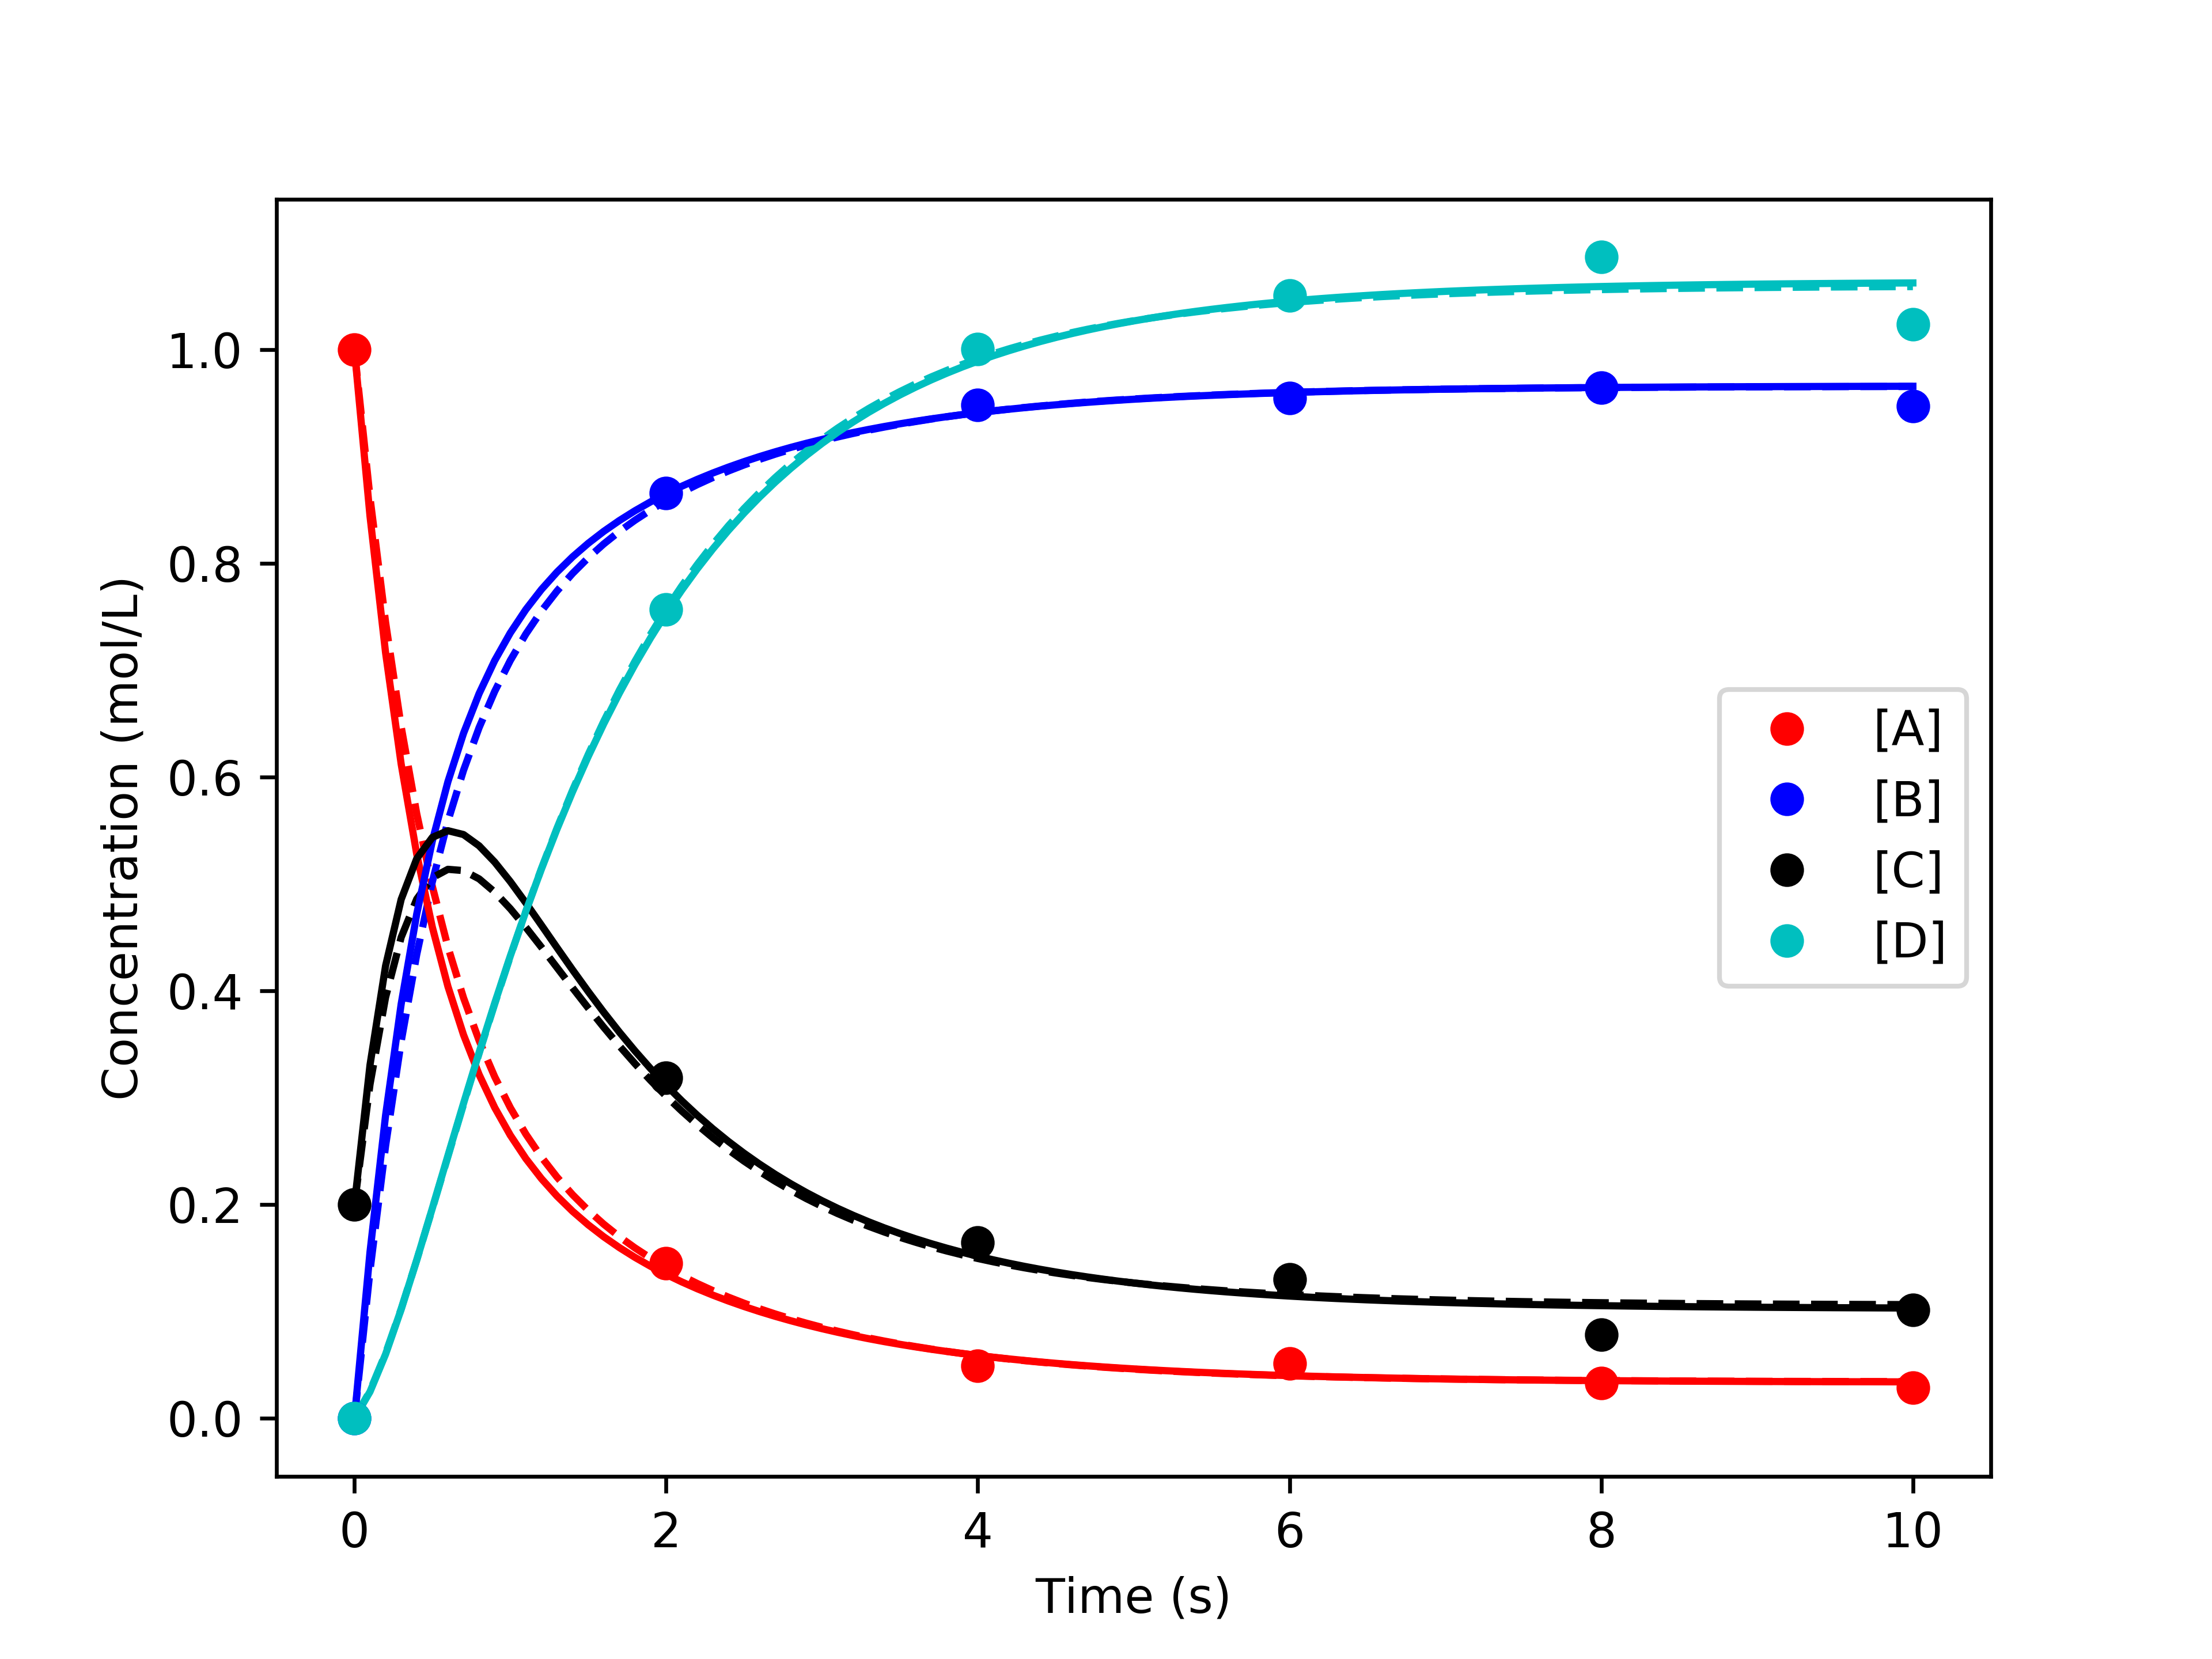

Python code for this plot:
import numpy as np
from scipy.optimize import curve_fit
import matplotlib.pyplot as plt
from sklearn.metrics import mean_absolute_error
np.random.seed(1234)

class CurveFit():
    
    def __init__(self, y0, idx, create):
        self.y0 = y0
        self.idx = idx
        self.create = create
        
    def func(self, y, k1, k2, k3, k4):
        f = np.zeros(len(y))
        cA = y[0]
        cB = y[1]
        cC = y[2]
        cD = y[3]
        f[0] = - k1*cA + k2*cB*cC
        f[1] = + k1*cA - k2*cB*cC
        f[2] = + k1*cA - k2*cB*cC - k3*cC + k4*cD
        f[3] = + k3*cC - k4*cD
        return f

    def ode(self, t, k1, k2, k3, k4):
        y_out = np.array([])
        for i in range(1):
            y = np.array([self.y0])
            for i in range(len(t)-1):
                dt = t[i+1] - t[i]
                c1 = dt * self.func(y[-1], k1, k2, k3, k4)
                c2 = dt * self.func(y[-1]+c1/2, k1, k2, k3, k4)
                c3 = dt * self.func(y[-1]+c2/2, k1, k2, k3, k4)
                c4 = dt * self.func(y[-1]+c3, k1, k2, k3, k4)
                y = np.append(y,
                              [y[-1] + 1/6 * (c1 + 2*c2 + 2*c3 + c4)],
                              axis=0)
            
            if self.create == 0:
                y = y[self.idx,:]
                for i in range(y.shape[1]):
                    noise = 0.2 * np.random.normal(0, y[1:,i].std(), y.shape[0]-1)
                    y[1:,i] = y[1:,i] + noise
                y = y.flatten()
                y_out = np.append(y_out, y)
            if self.create == 1:
                y = y[self.idx,:]
                y = y.flatten()
                y_out = np.append(y_out, y)
            if self.create == 2:
                y_out = np.append(y_out, y)
                
        return y_out

y0 = np.array([1.0, 0.0, 0.2, 0.0])

# For solver
xdata = np.linspace(0,10,101)
# From data
xtrain = np.linspace(0,10,6)

idx = []
for xi in xtrain:
    find = np.where(abs(xi - xdata) < 1e-8)[0][0]
    idx.append(int(find))

# Data to train on
curve = CurveFit(y0, idx, 0)
ynoise = curve.ode(xdata, 1.5, 0.5, 1.0, 0.1)

# True data
curve.create = 2
ytrue = curve.ode(xdata, 1.5, 0.5, 1.0, 0.1)

# Fit
curve.create = 1
p0 = np.array([1., 1., 1., 1.])
popt, pcov = curve_fit(curve.ode, xdata, ynoise, p0=p0, bounds=(0, np.inf), method='trf')
print(popt)
print(pcov)

# Regression constants
curve.create = 2
ypred = curve.ode(xdata, popt[0], popt[1], popt[2], popt[3])

# Error on all data
print(mean_absolute_error(ytrue, ypred))

# Graphs
plt.plot(xdata, ytrue.reshape((101,4))[:,0], '--r')
plt.plot(xdata, ytrue.reshape((101,4))[:,1], '--b')
plt.plot(xdata, ytrue.reshape((101,4))[:,2], '--k')
plt.plot(xdata, ytrue.reshape((101,4))[:,3], '--c')
plt.plot(xdata, ypred.reshape((101,4))[:,0], '-r')
plt.plot(xdata, ypred.reshape((101,4))[:,1], '-b')
plt.plot(xdata, ypred.reshape((101,4))[:,2], '-k')
plt.plot(xdata, ypred.reshape((101,4))[:,3], '-c')
plt.plot(xtrain, ynoise.reshape((6,4))[:,0], 'or', label='[A]')
plt.plot(xtrain, ynoise.reshape((6,4))[:,1], 'ob', label='[B]')
plt.plot(xtrain, ynoise.reshape((6,4))[:,2], 'ok', label='[C]')
plt.plot(xtrain, ynoise.reshape((6,4))[:,3], 'oc', label='[D]')
plt.legend()
plt.xlabel('Time (s)')
plt.ylabel('Concentration (mol/L)')
plt.savefig('main.png', dpi=600)